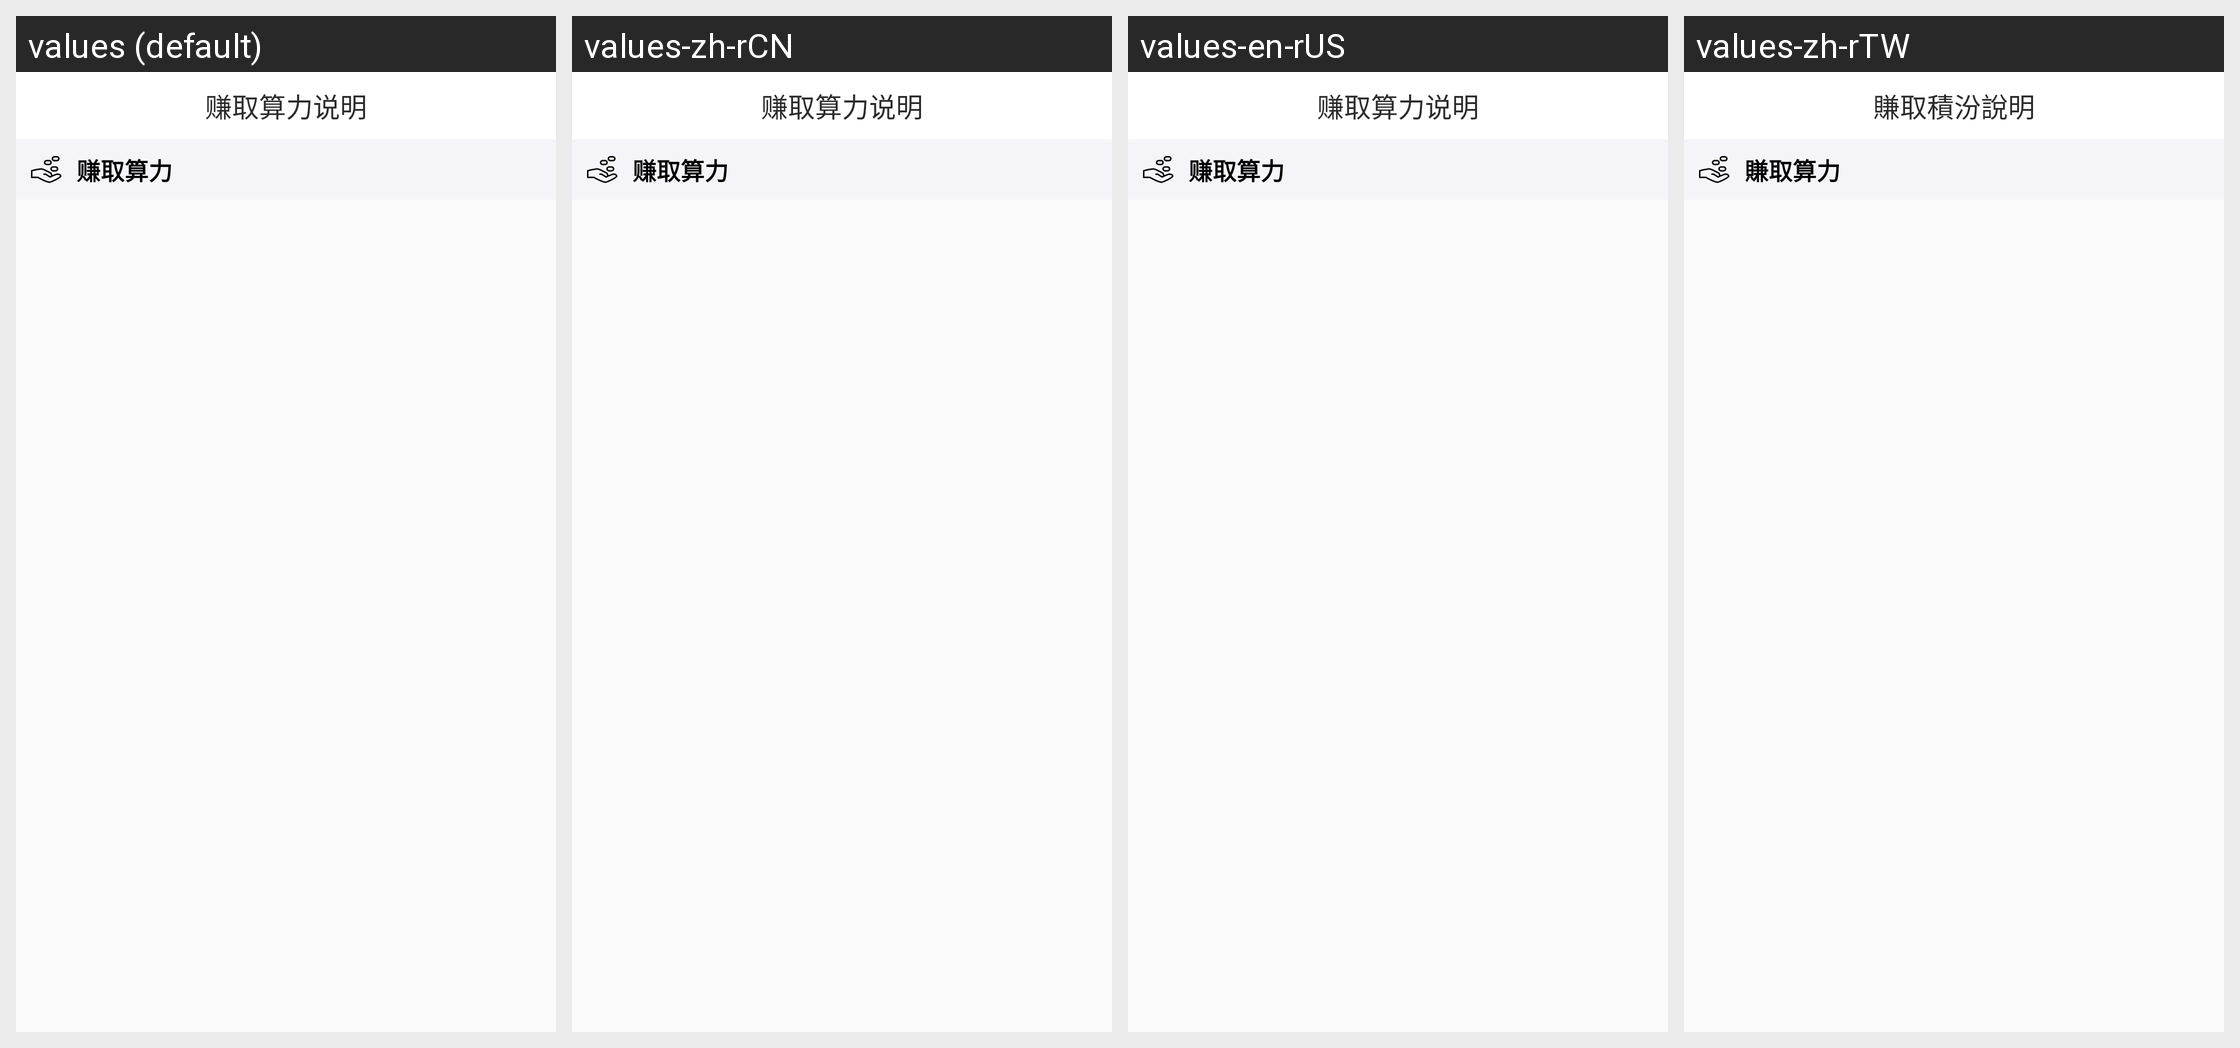

Translations of the strings shown on this Android screen, per locale in the grid:
Android screen res/layout/activity_earn_integral.xml rendered under 4 locales, left to right: values (default), values-zh-rCN, values-en-rUS, values-zh-rTW. Device: Nexus 5 (rendered at 1080×1920; each locale shown at half size, 540×960, under a caption strip naming it); theme AppTheme.
Strings drawn on this screen, with the default value and each locale's value (text and hints the layout hard-codes, and strings that could not be matched under every locale, appear in the picture but are not listed):

earn_integral_explain
  values: 赚取算力说明
  values-zh-rCN: 赚取算力说明
  values-en-rUS: 赚取算力说明
  values-zh-rTW: 賺取積汾說明

earn_integral
  values: 赚取算力
  values-zh-rCN: 赚取算力
  values-en-rUS: 赚取算力
  values-zh-rTW: 賺取算力
